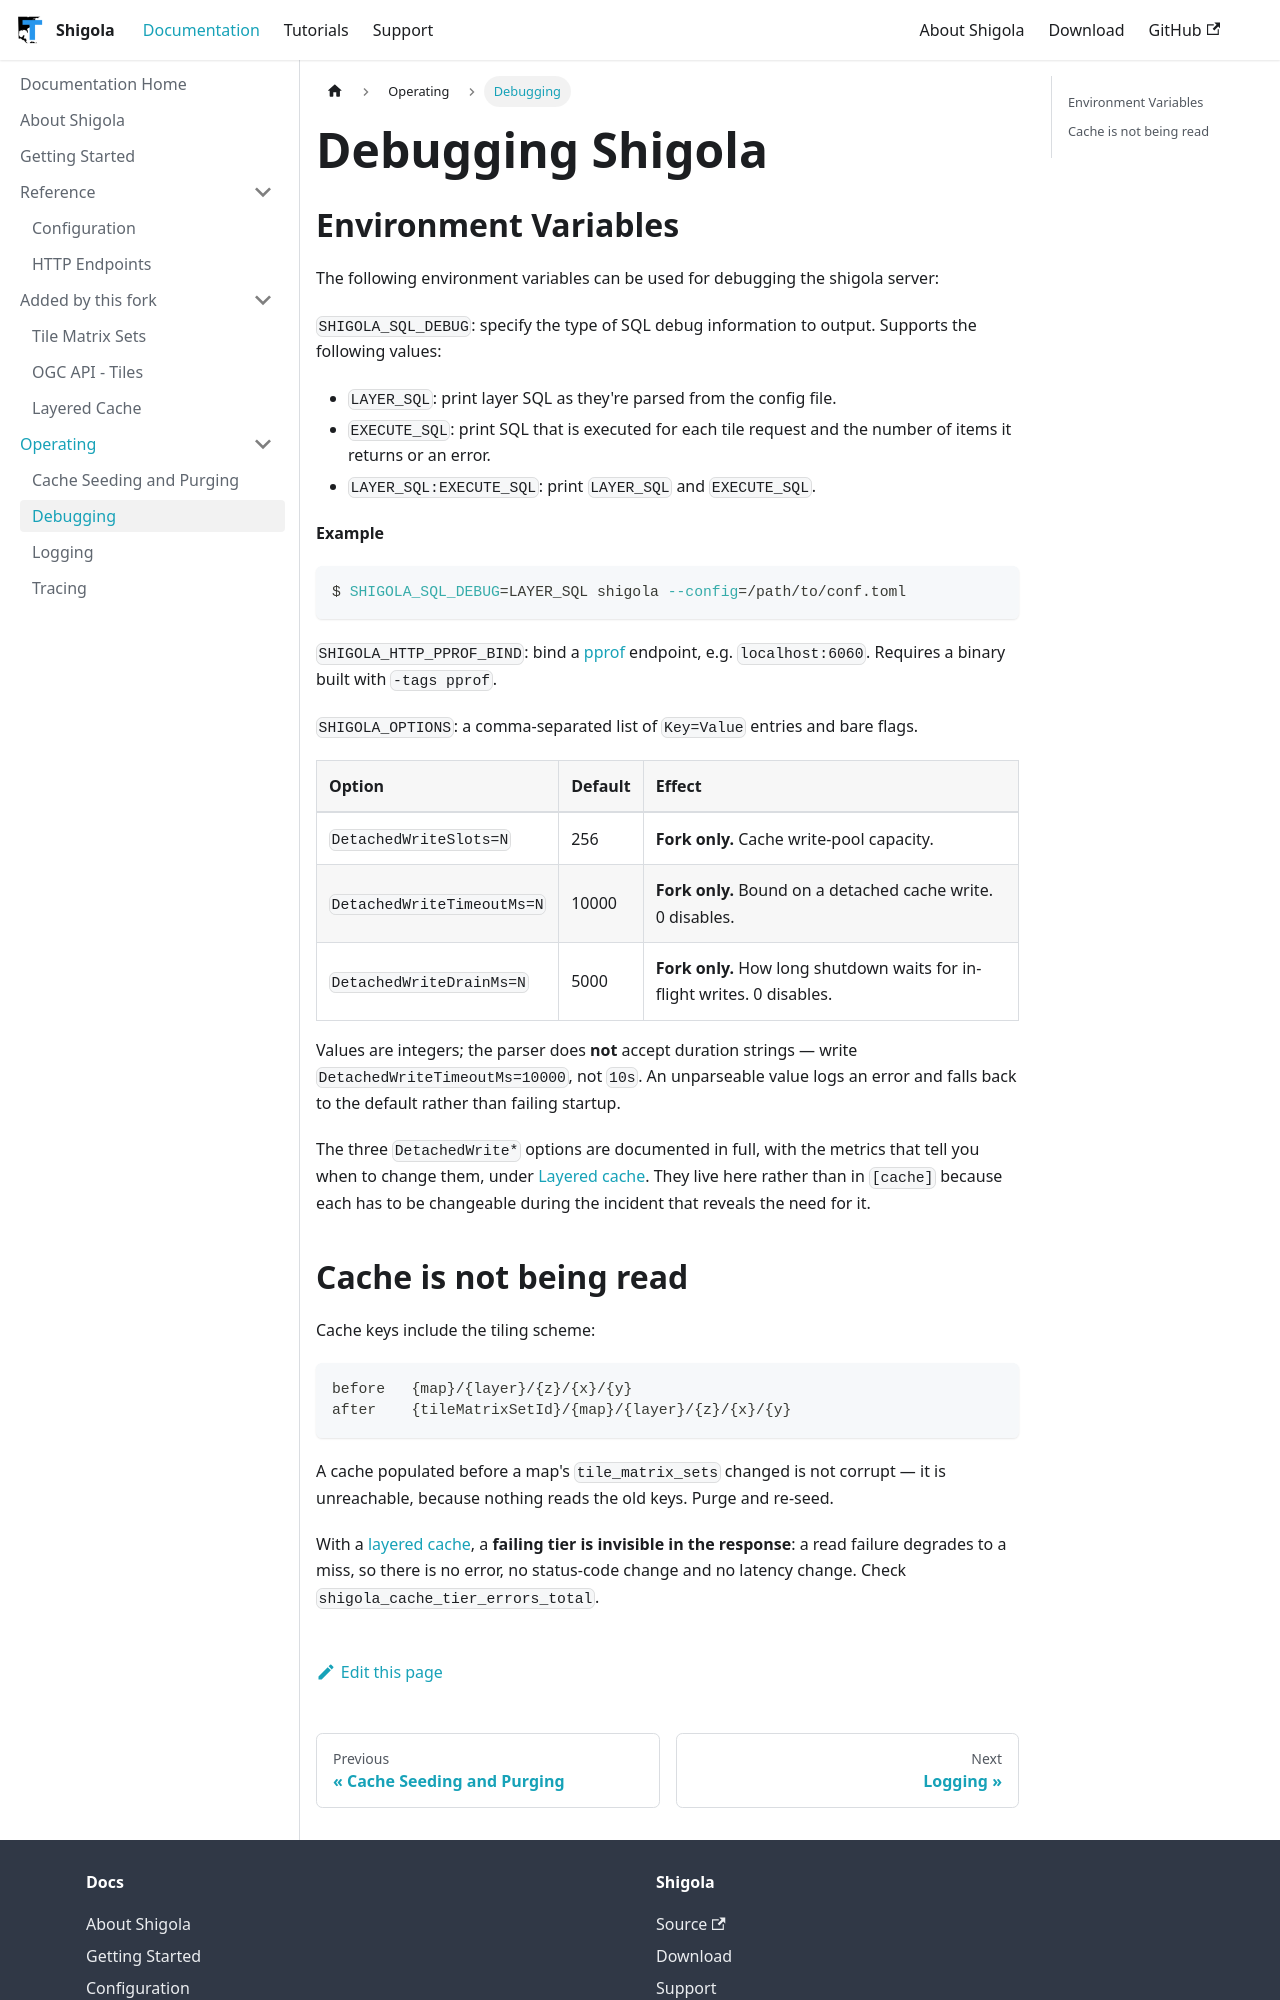

repository: MapColonies/shigola-docs · page: pr-preview/pr-16/documentation/debugging/index.html · generator: docusaurus

---
id: debugging
title: "Debugging Shigola"
sidebar_label: "Debugging"
sidebar_position: 10
description: "Fixing problems in Shigola"
---

## Environment Variables

The following environment variables can be used for debugging the shigola server:

`SHIGOLA_SQL_DEBUG`: specify the type of SQL debug information to output. Supports the following values:

- `LAYER_SQL`: print layer SQL as they're parsed from the config file.
- `EXECUTE_SQL`: print SQL that is executed for each tile request and the number of items it returns or an error.
- `LAYER_SQL:EXECUTE_SQL`: print `LAYER_SQL` and `EXECUTE_SQL`.

**Example**

```bash
$ SHIGOLA_SQL_DEBUG=LAYER_SQL shigola --config=/path/to/conf.toml
```

`SHIGOLA_HTTP_PPROF_BIND`: bind a [pprof](https://pkg.go.dev/net/http/pprof) endpoint, e.g.
`localhost:6060`. Requires a binary built with `-tags pprof`.

`SHIGOLA_OPTIONS`: a comma-separated list of `Key=Value` entries and bare flags.

| Option | Default | Effect |
|:---|:---|:---|
| `DetachedWriteSlots=N` | 256 | **Fork only.** Cache write-pool capacity. |
| `DetachedWriteTimeoutMs=N` | 10000 | **Fork only.** Bound on a detached cache write. 0 disables. |
| `DetachedWriteDrainMs=N` | 5000 | **Fork only.** How long shutdown waits for in-flight writes. 0 disables. |

Values are integers; the parser does **not** accept duration strings — write
`DetachedWriteTimeoutMs=10000`, not `10s`. An unparseable value logs an error and falls back to the
default rather than failing startup.

The three `DetachedWrite*` options are documented in full, with the metrics that tell you when to
change them, under
[Layered cache](./layered-cache.md#operational-switches). They live here
rather than in `[cache]` because each has to be changeable during the incident that reveals the need
for it.
